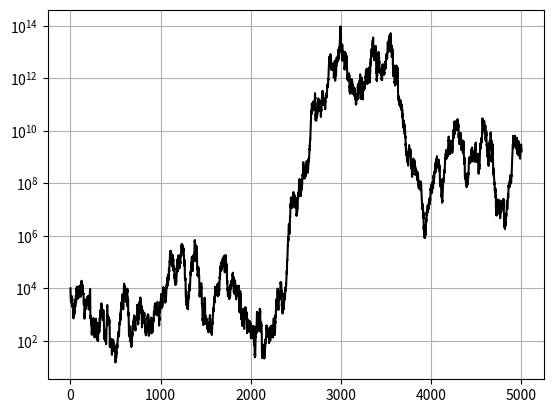

Reproduce this figure in Python.
"""Statistical analysis utilities for financial time series.

This module provides the ``allstats`` class, which wraps a NumPy array
and exposes a collection of descriptive and risk-adjusted statistics
commonly used in quantitative finance and portfolio analysis.

Example:
    from functions.allstats import allstats
    import numpy as np

    prices = np.cumprod(np.random.normal(1.001, 0.01, 252))
    stats = allstats(prices)
    print("Sharpe:", stats.sharpe())
    print("MAD:", stats.mad())
"""

import numpy as np
import math
from typing import List, Union


class allstats():
    """Container for statistical computations on a 1D numerical array.

    Wraps a NumPy array and provides methods for common descriptive
    statistics, robust dispersion measures, and risk-adjusted return
    metrics used in portfolio analysis.

    Attributes:
        data: The underlying 1D NumPy array supplied at construction.

    Example:
        >>> import numpy as np
        >>> from functions.allstats import allstats
        >>> prices = np.array([100., 102., 101., 105., 103.])
        >>> s = allstats(prices)
        >>> s.mean()
        102.2
    """

    def __init__(self, x: np.ndarray) -> None:
        """Initialise allstats with a 1D array.

        Args:
            x: 1D NumPy array of numerical values (e.g., prices or
                returns) on which statistics will be computed.
        """
        self.data = x

    def sharpe(self, periods_per_year: int = 252) -> float:
        """Calculate the annualised Sharpe ratio from a daily price series.

        Computes the geometric mean daily return minus 1, annualises it,
        and divides by the annualised daily return volatility.  Input is
        treated as a price series; daily returns are derived internally.

        Args:
            periods_per_year: Number of trading periods in a year used
                to annualise the ratio. Defaults to 252 (trading days).

        Returns:
            Annualised Sharpe ratio as a float, or an empty list if the
            data array is empty.

        Notes:
            - Near-zero prices are clamped to 1e-15 to avoid division
              by zero.
            - NaN and infinite return values are replaced with 1.0 (no
              gain/loss) before the ratio is computed.
        """
        x = self.data
        from scipy.stats import gmean
        # The mad of nothing is null
        if len(x) == 0:
            return []
        _x = x.astype('float')
        _x[_x<=0.] = 1.e-15
        dailygainloss = _x[1:] / _x[:-1]
        dailygainloss[ np.isnan(dailygainloss) ] = 1.
        dailygainloss[ np.isinf(dailygainloss) ] = 1.
        # Find the sharpe ratio of the list (assume x is daily prices)
        sharpe =  ( gmean(dailygainloss)**periods_per_year -1. ) / ( np.std(dailygainloss)*np.sqrt(periods_per_year) )
        return sharpe

    def monthly_sharpe(self) -> float:
        """Calculate the monthly Sharpe ratio from a monthly price series.

        Identical in structure to :meth:`sharpe` but uses 12 periods per
        year, making it suitable for monthly price or return data.

        Returns:
            Monthly-annualised Sharpe ratio as a float, or an empty list
            if the data array is empty.

        Notes:
            - Near-zero prices are clamped to 1e-15 to avoid division
              by zero.
            - NaN and infinite return values are replaced with 1.0 before
              the ratio is computed.
        """
        x = self.data
        from scipy.stats import gmean
        # The mad of nothing is null
        if len(x) == 0:
            return []
        _x = x.astype('float')
        _x[_x<=0.] = 1.e-15
        dailygainloss = _x[1:] / _x[:-1]
        dailygainloss[ np.isnan(dailygainloss) ] = 1.
        dailygainloss[ np.isinf(dailygainloss) ] = 1.
        # Find the sharpe ratio of the list (assume x is daily prices)
        sharpe =  ( gmean(dailygainloss)**12 -1. ) / ( np.std(dailygainloss)*np.sqrt(12) )
        return sharpe

    def sortino(self, risk_free_rate: float = 0., target_rate: float = 0.) -> float:
        """Calculate the Sortino ratio from a daily price series.

        The Sortino ratio measures risk-adjusted return using only
        downside volatility (lower partial moment of order 2) rather
        than total volatility, penalising losses more than gains.

        Adapted from turingfinance.com/computational-investing-with-python-week-one/

        Args:
            risk_free_rate: Annual risk-free rate used as the benchmark
                in the numerator. Defaults to 0.
            target_rate: Minimum acceptable return threshold used to
                compute the lower partial moment. Defaults to 0.

        Returns:
            Sortino ratio as a float, or an empty list if the data
            array is empty.

        Notes:
            - Input is treated as a price series; percent returns are
              derived internally.
            - If all returns are positive, the smallest gain is
              sign-reversed so that the lower partial moment is non-zero,
              preventing a division-by-zero.
            - NaN and infinite returns are zeroed before calculation.
        """
        # adapted from www.turingfinance.com/computational-investing-with-python-week-one/
        def lpm(returns, threshold, order):
            """Compute the lower partial moment of a return series.

            Args:
                returns: 1D array of return values.
                threshold: Minimum acceptable return threshold.
                order: Moment order (2 for semi-variance).

            Returns:
                Lower partial moment of the specified order.
            """
            # Create an array he same length as returns containing the minimum return threshold
            threshold_array = np.empty(len(returns))
            threshold_array.fill(threshold)
            # Calculate the difference between the threshold and the returns
            diff = threshold_array - returns
            # Set the minimum of each to 0
            diff = diff.clip(min=0)
            # Return the sum of the different to the power of order
            return np.sum(diff ** order) / len(returns)
        def sortino_ratio(er, returns, rf, target_rate=0):
            """Compute the Sortino ratio from expected return and LPM.

            Args:
                er: Expected (mean) return of the asset.
                returns: 1D array of return values used for LPM.
                rf: Risk-free rate.
                target_rate: Minimum acceptable return for LPM.
                    Defaults to 0.

            Returns:
                Sortino ratio as a float.
            """
            return (er - rf) / math.sqrt(lpm(returns, target_rate, 2))
        x = self.data
        # The mad of nothing is null
        if len(x) == 0:
            return []
        _x = x.astype('float')
        _x[_x<=0.] = 1.e-15
        dailypercentgainloss = _x[1:] / _x[:-1] - 1.
        if dailypercentgainloss.min() > 0.:
            # rescale so that smallest gain has sign reversed
            a_dailypercentgainloss = dailypercentgainloss.copy()
            a_dailypercentgainloss.sort()
            a_dailypercentgainloss[0] *= -1.
            dailypercentgainloss = a_dailypercentgainloss * 1.
            #print('    ... smallest values re-scaled')
        dailypercentgainloss[ np.isnan(dailypercentgainloss) ] = 0.
        dailypercentgainloss[ np.isinf(dailypercentgainloss) ] = 0.
        er = dailypercentgainloss.mean()
        # Find the sharpe ratio of the list (assume x is daily prices)
        sortino = sortino_ratio(er, dailypercentgainloss, risk_free_rate, target_rate=0.)
        return sortino

    def mad(self) -> float:
        """Calculate the Median Absolute Deviation (MAD) of the data.

        MAD is a robust measure of statistical dispersion that is more
        resilient to outliers than standard deviation.  It is defined as
        the median of the absolute deviations from the data's median.

        See Also:
            http://en.wikipedia.org/wiki/Median_absolute_deviation

        Returns:
            Median Absolute Deviation as a float, or an empty list if
            the data array is empty.
        """
        x = self.data
        if len(x) == 0:
            return []

        median_value = np.median(x)
        median_absolute_deviations = []

        # Make a list of absolute deviations from the median
        for i in range( len(x) ):
            median_absolute_deviations.append(np.abs(x[i] - median_value))

        #Find the median value of that list
        return np.median(median_absolute_deviations)

    def std(self) -> float:
        """Calculate the standard deviation of the data.

        Returns:
            Population standard deviation (ddof=0) as a float, or an
            empty list if the data array is empty.
        """
        x = self.data
        if len(x) == 0:
            return []
        return np.std(x)

    def z_score(self) -> np.ndarray:
        """Compute the Z-score (standard score) for each data point.

        The Z-score expresses how many population standard deviations
        each observation lies above or below the population mean.  A
        positive value indicates above-mean; a negative value indicates
        below-mean.

        See Also:
            http://en.wikipedia.org/wiki/Standard_score

        Returns:
            NumPy array of Z-scores with the same shape as the input
            data, or an empty list if the data array is empty.
        """
        x = self.data
        mean = np.mean(x)
        stddev = np.std(x)
        if len(x) == 0:
            return []
        #return np.hstack( ((0), ((x - mean)/stddev)) )
        return (x - mean)/stddev

    def med_score(self) -> np.ndarray:
        """Compute a robust median-based standardised score for each data point.

        Analogous to the Z-score but uses the median and Median Absolute
        Deviation (MAD) instead of mean and standard deviation, making
        it resistant to outliers.

        See Also:
            http://en.wikipedia.org/wiki/Standard_score

        Returns:
            NumPy array of median-based scores with the same shape as
            the input data, or an empty list if the data array is empty.
        """
        x = self.data
        if len(x) == 0:
            return []
        median_value = np.median(x)
        median_absolute_deviations = []
        # Make a list of absolute deviations from the median
        for i in range( len(x) ):
            median_absolute_deviations.append(np.abs(x[i] - median_value))
        mad = np.median(median_absolute_deviations)
        #return np.hstack( ((0), ((x - median_value)/mad)) )
        return (x - median_value)/mad

    def remove_medoutliers(self, num_stds: float = 1.) -> np.ndarray:
        """Return a copy of the data with median-based outliers removed.

        Uses :meth:`med_score` to identify outliers and filters them out.
        Points whose absolute median score exceeds ``num_stds`` times the
        standard deviation of those scores are considered outliers.

        Args:
            num_stds: Multiplier applied to the score's standard deviation
                to set the outlier threshold. Defaults to 1.0.

        Returns:
            1D NumPy array containing only the non-outlier elements, or
            an empty list if the input array is empty.
        """
        x = self.data
        if len(x) == 0:
            return []
        score = allstats(x).med_score()
        score = np.abs( score )
        x_no_outliers = x[score < num_stds*score.std()]
        return x_no_outliers

    def count_medoutliers(self, num_stds: float = 1.) -> int:
        """Count the number of median-based outliers in the data.

        Args:
            num_stds: Multiplier applied to the score's standard deviation
                to set the outlier threshold. Defaults to 1.0.

        Returns:
            Integer count of outlier elements, or an empty list if the
            input array is empty.
        """
        x = self.data
        if len(x) == 0:
            return []
        score = allstats(x).med_score()
        score = np.abs( score )
        outlier_count = x[score > num_stds*score.std()].shape[0]
        return outlier_count

    def return_medoutliers(self, num_stds: float = 1.) -> np.ndarray:
        """Return only the median-based outlier elements from the data.

        Args:
            num_stds: Multiplier applied to the score's standard deviation
                to set the outlier threshold. Defaults to 1.0.

        Returns:
            1D NumPy array of outlier elements, or an empty list if the
            input array is empty.
        """
        x = self.data
        if len(x) == 0:
            return []
        score = allstats(x).med_score()
        score = np.abs( score )
        x_outliers = x[score > num_stds*score.std()]
        return x_outliers

    def return_indices_medoutliers(self, num_stds: float = 1.) -> tuple:
        """Return the array indices of median-based outliers.

        Args:
            num_stds: Multiplier applied to the score's standard deviation
                to set the outlier threshold. Defaults to 1.0.

        Returns:
            Tuple of arrays (as returned by ``np.where``) containing the
            indices of outlier elements, or an empty list if the input
            array is empty.
        """
        x = self.data
        if len(x) == 0:
            return []
        score = allstats(x).med_score()
        score = np.abs( score )
        x_outliers_indices = np.where(score > num_stds*score.std())
        return x_outliers_indices

    def mean(self) -> float:
        """Calculate the arithmetic mean of the data.

        Returns:
            Mean value as a float, or an empty list if the data array
            is empty.
        """
        x = self.data
        if len(x) == 0:
            return []
        return np.mean(x)

    def median(self) -> float:
        """Calculate the median of the data.

        Returns:
            Median value as a float, or an empty list if the data array
            is empty.
        """
        x = self.data
        if len(x) == 0:
            return []
        return np.median(x)




if __name__ == "__main__":
    # do example
    x = np.array( ( 1,4,3,5,6,9,22,453,1,3,5,9,5,4,3,7,4,8,0,12,-12) )
    x = np.random.normal(loc=0.03, scale=1.0, size=1000)
    
    # print("mean = ", allstats(np.diff(x)).mean())
    # print("median = ", allstats(np.diff(x)).median())
    # print("MAD = ", allstats(x).mad())
    # print("sharpe = ", allstats(np.diff(x)).sharpe())
    # print("stddev = ", allstats(np.diff(x)).std())
    # print("Sortino Ratio =", allstats(x).sortino(risk_free_rate=0., target_rate=0.05))
    # print("z_score = ", allstats(np.diff(x)).z_score())
    # print("med_score = ", allstats(np.diff(x)).med_score())
    
    from matplotlib import pylab as plt
    plt.ion()
    
    plt.plot(x)
    plt.plot(allstats(np.diff(x)).z_score())
    plt.plot(allstats(np.diff(x)).med_score())
    plt.grid()
    
    
    # Returns from the portfolio (r) and market (m)
    r = np.random.uniform(0., 2., 5000)
    r = np.random.normal(1.036, .25, 5000)
    dr = np.gradient(r)
    r[dr>0.] = r[dr>0.0] ** 1.05

    # Risk-adjusted return based on Volatility
    print("mean = ", allstats(np.diff(r)).mean())
    print("median = ", allstats(np.diff(r)).median())
    print("MAD = ", allstats(r).mad())
    print("sharpe = ", allstats(np.diff(r)).sharpe())
    print("stddev = ", allstats(np.diff(r)).std())
    print("Sortino Ratio =", allstats(r).sortino(risk_free_rate=0.03, target_rate=0.))
    
    value = r.copy()
    value[0] = 10000.
    value = np.cumprod(value)
    print("final value = " + format(value[-1], '9,.0f'))

    plt.clf()
    plt.grid()
    plt.plot(value, 'k-')
    plt.yscale('log')
